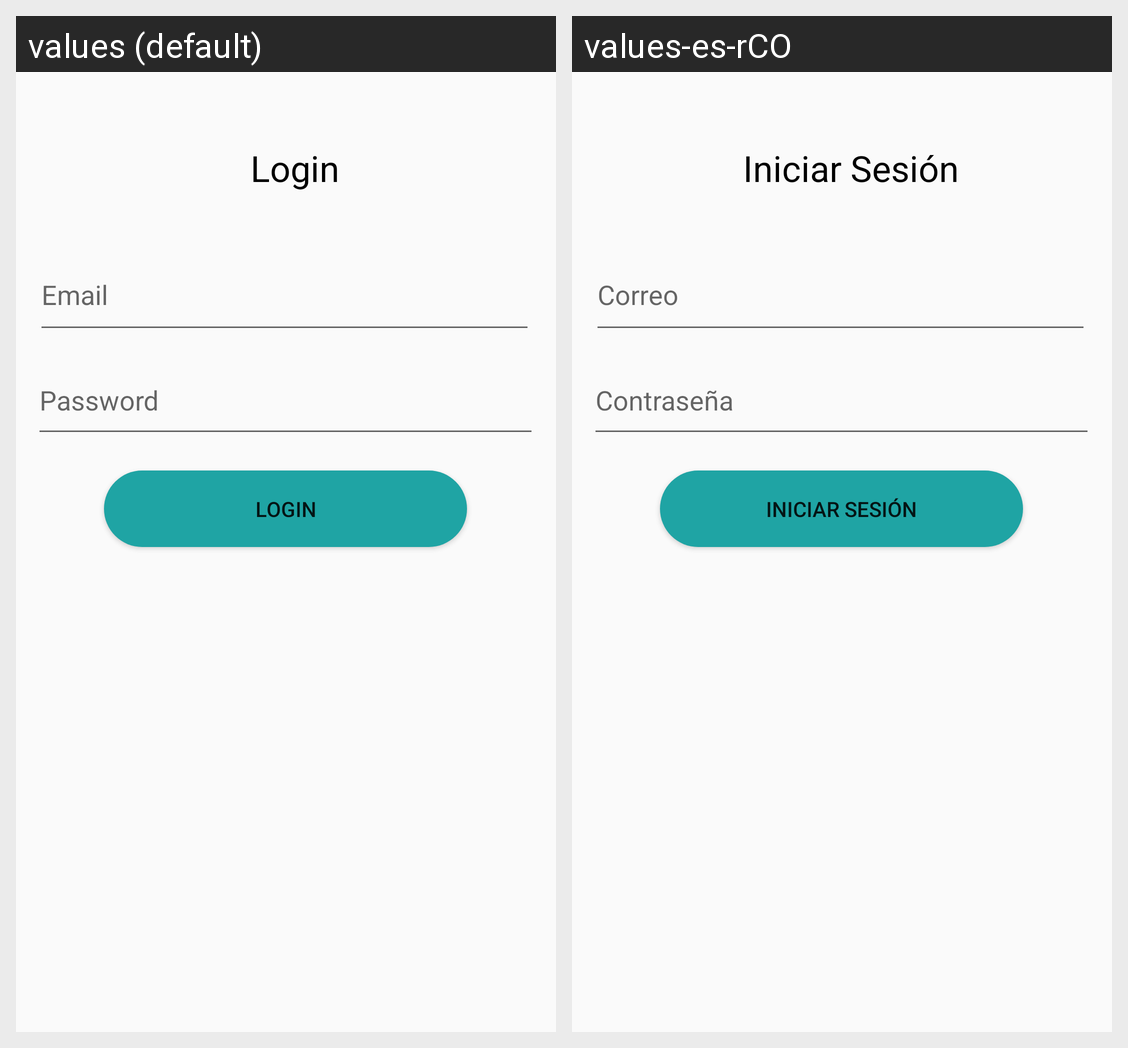

This grid shows one Android layout under two languages. Give, for every string resource on the screen, its name, the default text and each shown locale's text.
Android screen res/layout/activity_login.xml rendered under 2 locales, left to right: values (default), values-es-rCO. Device: Nexus 5 (rendered at 1080×1920; each locale shown at half size, 540×960, under a caption strip naming it); theme AppTheme.
Strings drawn on this screen, with the default value and each locale's value (text and hints the layout hard-codes, and strings that could not be matched under every locale, appear in the picture but are not listed):

Email
  values: Email
  values-es-rCO: Correo

password
  values: Password
  values-es-rCO: Contraseña

Login
  values: Login
  values-es-rCO: Iniciar Sesión
